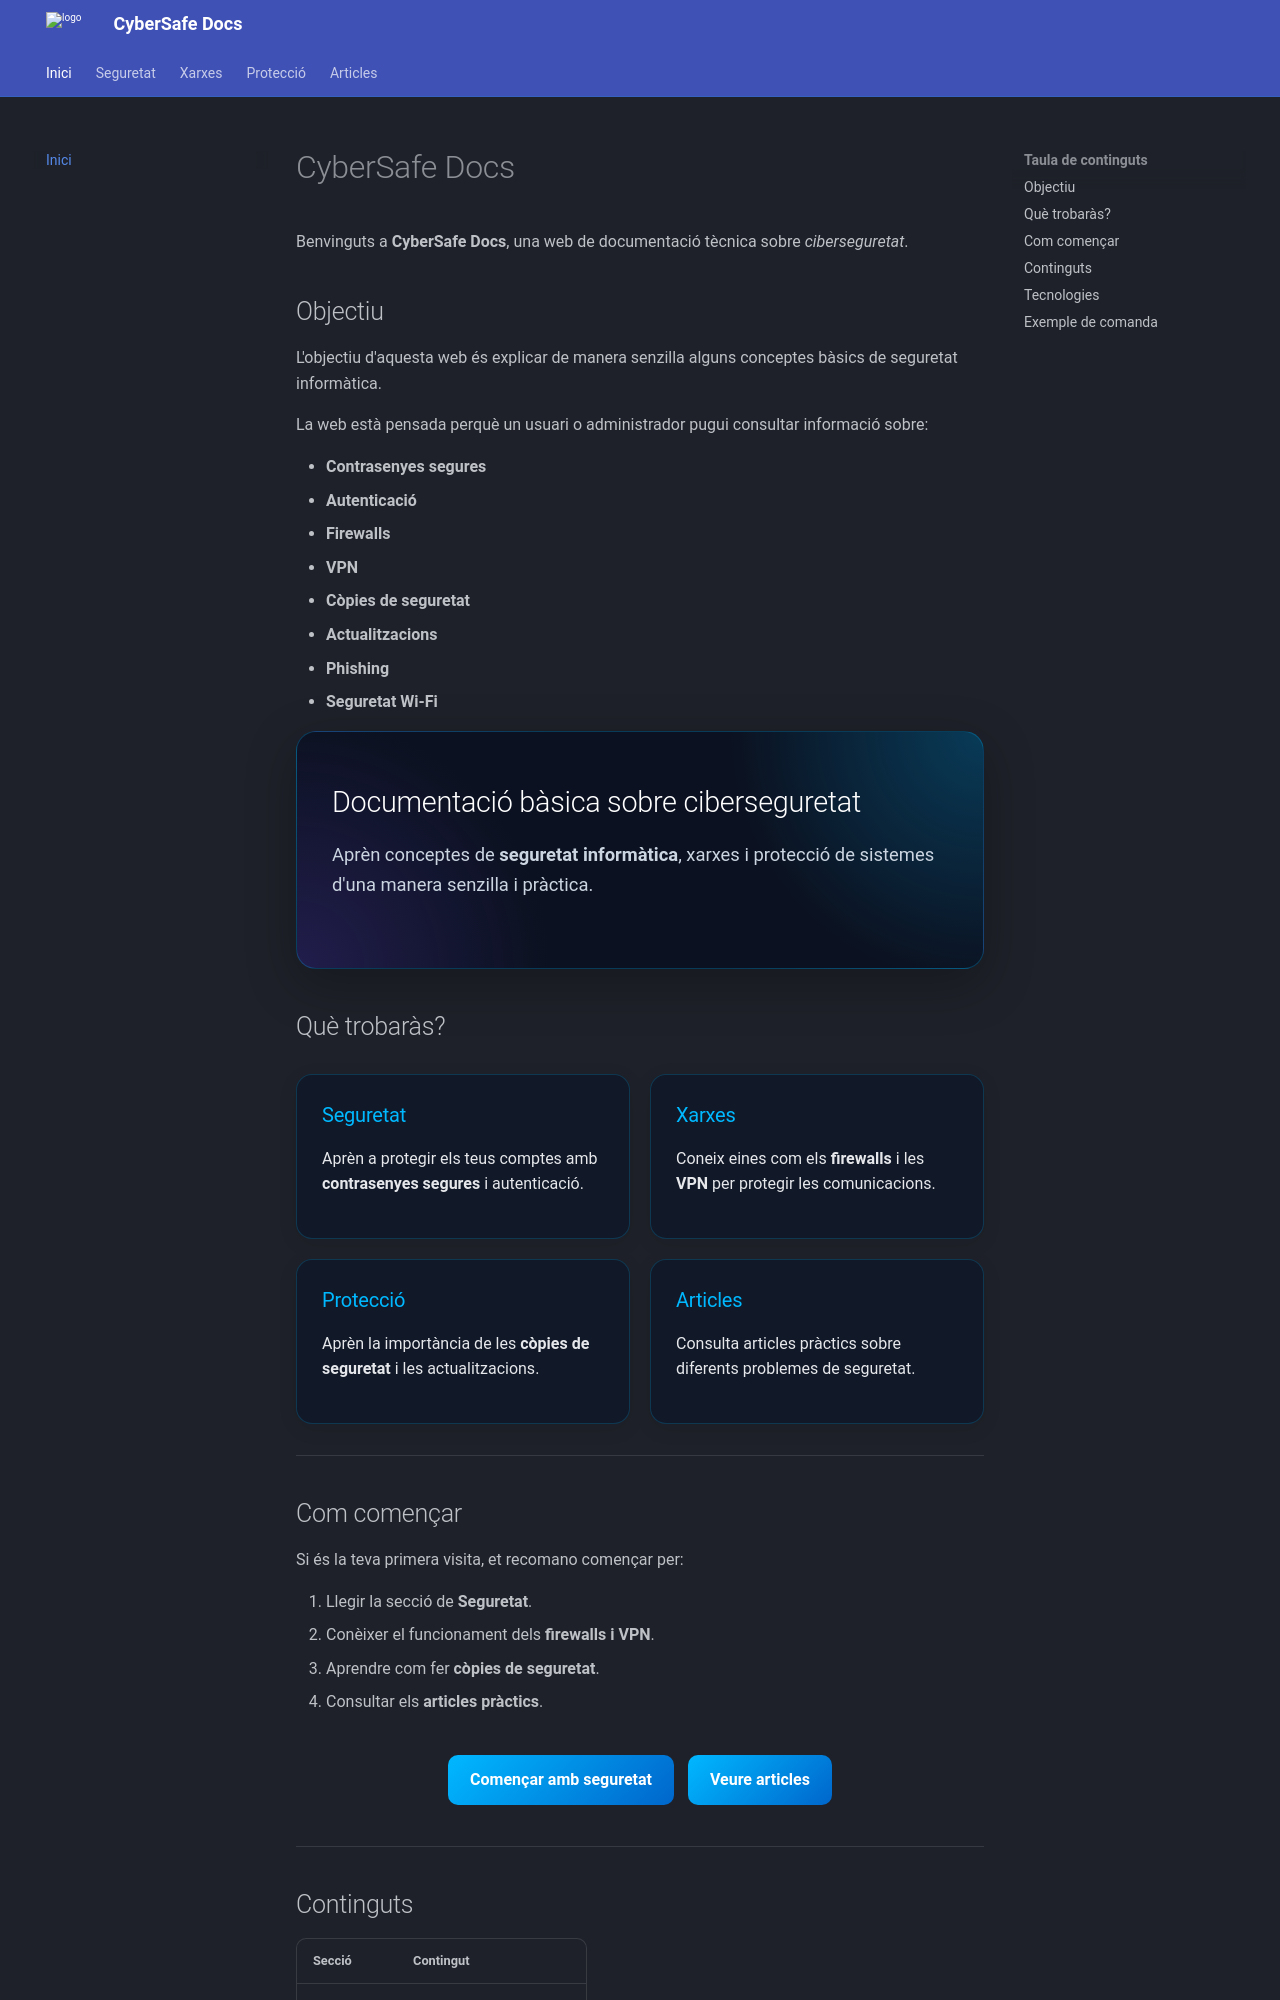

repository: dunabou-droid/web-estatica-DunaMarc · page: index.html · generator: mkdocs

# CyberSafe Docs

Benvinguts a **CyberSafe Docs**, una web de documentació tècnica sobre *ciberseguretat*.

## Objectiu

L'objectiu d'aquesta web és explicar de manera senzilla alguns conceptes bàsics de seguretat informàtica.

La web està pensada perquè un usuari o administrador pugui consultar informació sobre:

- **Contrasenyes segures**
- **Autenticació**
- **Firewalls**
- **VPN**
- **Còpies de seguretat**
- **Actualitzacions**
- **Phishing**
- **Seguretat Wi-Fi**

<div class="cyber-hero">

<h2>Documentació bàsica sobre ciberseguretat</h2>

<p>Aprèn conceptes de <strong>seguretat informàtica</strong>, xarxes i protecció de sistemes d'una manera senzilla i pràctica.</p>

</div>

## Què trobaràs?

<div class="cyber-grid">

<div class="cyber-card">

<h3>Seguretat</h3>

<p>Aprèn a protegir els teus comptes amb <strong>contrasenyes segures</strong> i autenticació.</p>

</div>

<div class="cyber-card">

<h3>Xarxes</h3>

<p>Coneix eines com els <strong>firewalls</strong> i les <strong>VPN</strong> per protegir les comunicacions.</p>

</div>

<div class="cyber-card">

<h3>Protecció</h3>

<p>Aprèn la importància de les <strong>còpies de seguretat</strong> i les actualitzacions.</p>

</div>

<div class="cyber-card">

<h3>Articles</h3>

<p>Consulta articles pràctics sobre diferents problemes de seguretat.</p>

</div>

</div>

---
